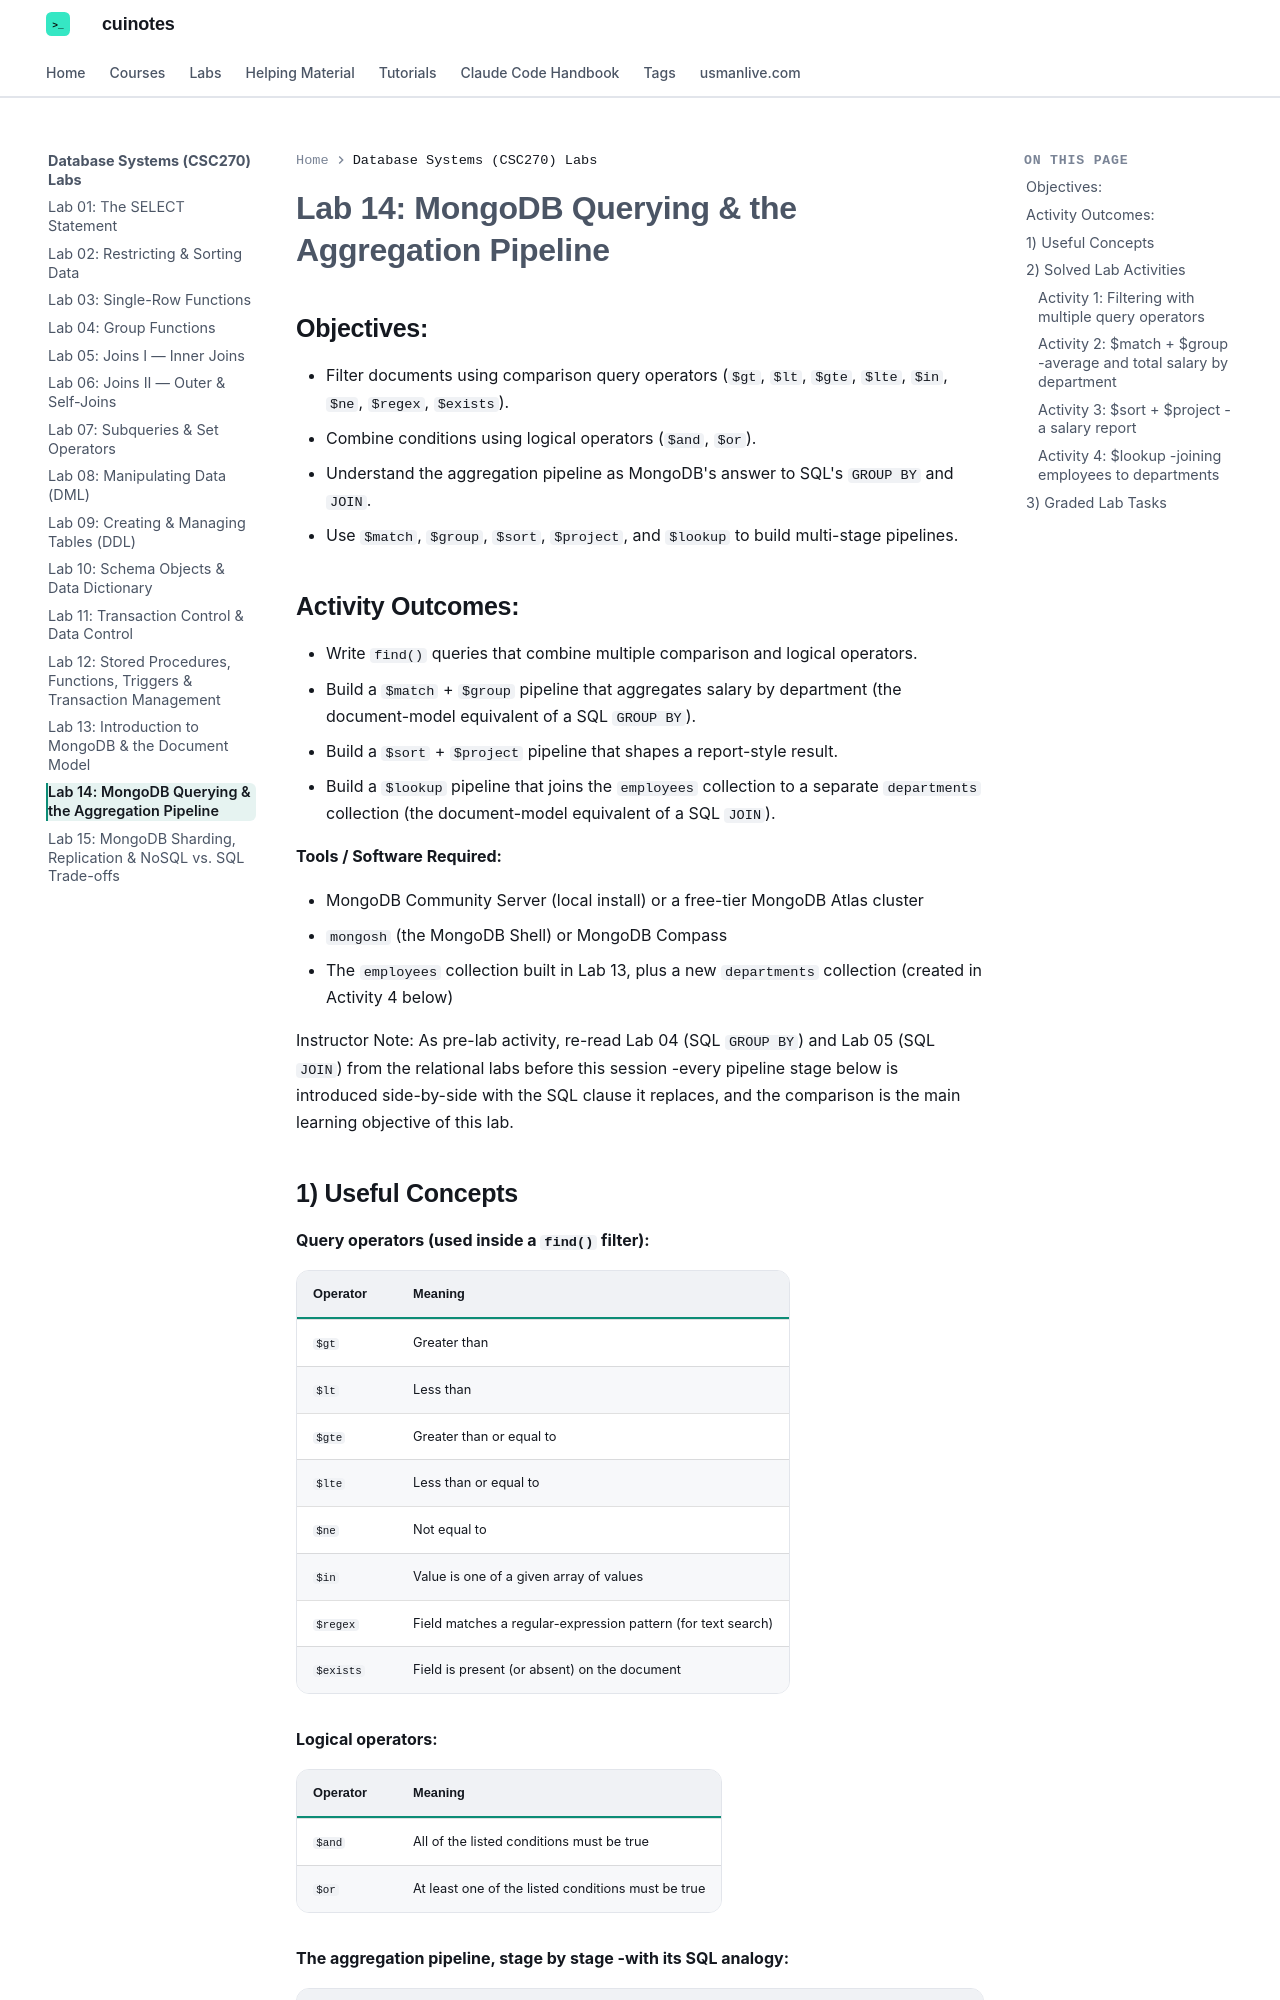

repository: mua22/mern-web-book · page: labs/database-systems/lab-14-mongodb-querying-and-the-aggregation-pipeline/index.html · generator: mkdocs

---
title: "Lab 14: MongoDB Querying & the Aggregation Pipeline"
---

# Lab 14: MongoDB Querying & the Aggregation Pipeline

## Objectives:

- Filter documents using comparison query operators (`$gt`, `$lt`, `$gte`, `$lte`, `$in`, `$ne`, `$regex`, `$exists`).
- Combine conditions using logical operators (`$and`, `$or`).
- Understand the aggregation pipeline as MongoDB's answer to SQL's `GROUP BY` and `JOIN`.
- Use `$match`, `$group`, `$sort`, `$project`, and `$lookup` to build multi-stage pipelines.

## Activity Outcomes:

- Write `find()` queries that combine multiple comparison and logical operators.
- Build a `$match` + `$group` pipeline that aggregates salary by department (the document-model equivalent of a SQL `GROUP BY`).
- Build a `$sort` + `$project` pipeline that shapes a report-style result.
- Build a `$lookup` pipeline that joins the `employees` collection to a separate `departments` collection (the document-model equivalent of a SQL `JOIN`).

**Tools / Software Required:**

- MongoDB Community Server (local install) or a free-tier MongoDB Atlas cluster
- `mongosh` (the MongoDB Shell) or MongoDB Compass
- The `employees` collection built in Lab 13, plus a new `departments` collection (created in Activity 4 below)

Instructor Note: As pre-lab activity, re-read Lab 04 (SQL `GROUP BY`) and Lab 05 (SQL `JOIN`) from the relational labs before this session -every pipeline stage below is introduced side-by-side with the SQL clause it replaces, and the comparison is the main learning objective of this lab.
